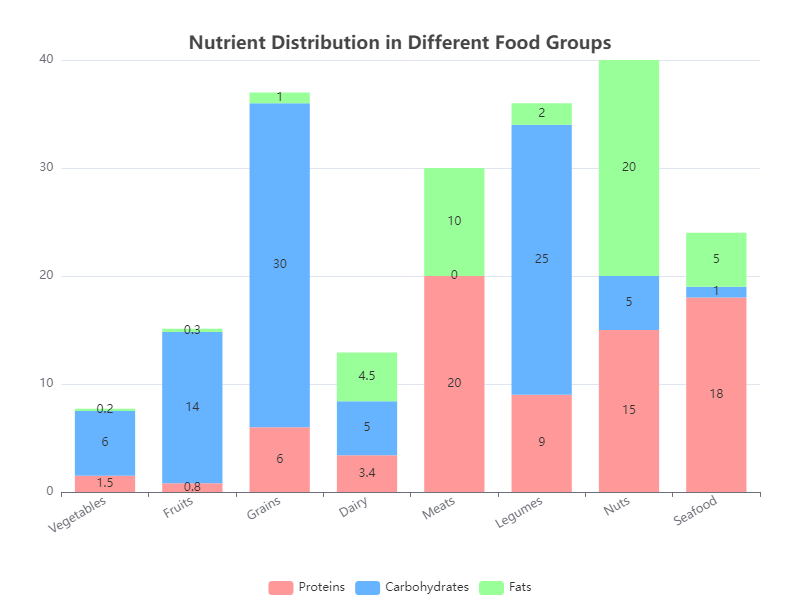

The file beside this chart, header and first rows:
Food Group, Proteins, Carbohydrates, Fats
Vegetables, 1.5, 6, 0.2
Fruits, 0.8, 14, 0.3
Grains, 6, 30, 1
Dairy, 3.4, 5, 4.5
Meats, 20, 0, 10
Legumes, 9, 25, 2
Nuts, 15, 5, 20
Seafood, 18, 1, 5
